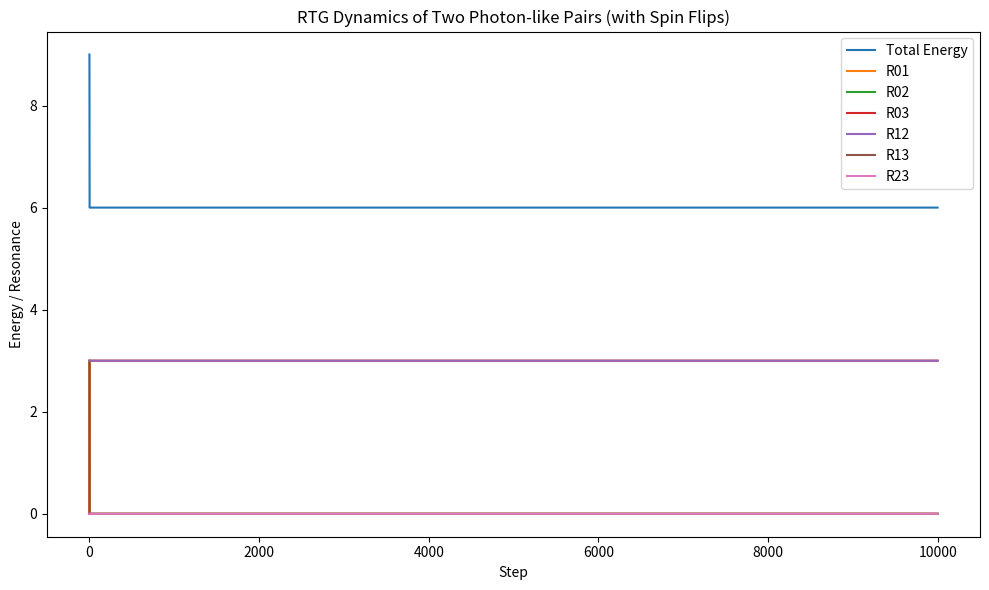

Python code for this plot:
#!/usr/bin/env python3
"""
rtg_four_node_dynamics.py — RTG dynamics with two photon-like pairs
• Four nodes: two symmetric ω-pairs with opposite spins and locked phases
• All nodes evolve (ω, φ), spin flips included (deterministic)
• Tracks potential energy and pairwise resonance over time
"""

import numpy as np
import matplotlib.pyplot as plt
import csv

# Parameters
steps = 10000
dt = 1e-3
J, K = 1.0, 3.0

# Initial conditions: symmetric ω, phase-locked, opposite spins
ω = np.array([1.0, 1.0, 1.0, 1.0])
φ = np.array([0.0, 0.0, 0.0, 0.0])
s = np.array([+1, +1, +1, -1])

ω_prev = ω.copy()
φ_prev = φ.copy()

# Resonance and energy

def resonance(i, j):
    dω = ω[i] - ω[j]
    dφ = φ[i] - φ[j]
    gauss = np.exp(-dω**2)
    return 0.75 * (1 + np.cos(dφ)) * (1 + s[i] * s[j]) * gauss

def total_energy():
    E = 0.0
    for i in range(4):
        for j in range(i + 1, 4):
            E += K * abs(ω[i] - ω[j]) + J * resonance(i, j)
    return E

def forces():
    Fω = np.zeros(4)
    Fφ = np.zeros(4)
    for i in range(4):
        for j in range(4):
            if i == j: continue
            dω = ω[i] - ω[j]
            dφ = φ[i] - φ[j]
            gauss = np.exp(-dω**2)
            spin = 1 + s[i] * s[j]
            cos = np.cos(dφ)
            sin = np.sin(dφ)
            dR_dω = -2 * dω * 0.75 * (1 + cos) * spin * gauss
            dR_dφ = -0.75 * sin * spin * gauss
            Fω[i] += K * np.sign(dω) + J * dR_dω
            Fφ[i] += J * dR_dφ
    return -Fω, -Fφ

# Logging
E_log = []
R_log = { (i,j): [] for i in range(4) for j in range(i+1,4) }

with open("rtg_four_node_states.csv", "w", newline='') as f:
    writer = csv.writer(f)
    writer.writerow(["step", "node", "omega", "phi", "spin"])

# Main loop
for t in range(steps):
    E_log.append(total_energy())
    for (i,j) in R_log:
        R_log[i,j].append(resonance(i,j))

    # Deterministic spin flips
    for i in range(4):
        s_old = s[i]
        E_before = sum(J * resonance(i, j) for j in range(4) if j != i)
        s[i] *= -1
        E_after = sum(J * resonance(i, j) for j in range(4) if j != i)
        if E_after > E_before:
            s[i] = s_old  # Reject flip

    Fω, Fφ = forces()
    ω_prev[:] = ω
    φ_prev[:] = φ
    ω += dt * Fω
    φ += dt * Fφ
    φ %= 2 * np.pi

    if t % 100 == 0:
        with open("rtg_four_node_states.csv", "a", newline='') as f:
            writer = csv.writer(f)
            for i in range(4):
                writer.writerow([t, i, ω[i], φ[i], s[i]])

# Plotting
plt.figure(figsize=(10,6))
plt.plot(E_log, label="Total Energy")
for (i,j), Rvals in R_log.items():
    plt.plot(Rvals, label=f"R{i}{j}")
plt.xlabel("Step")
plt.ylabel("Energy / Resonance")
plt.title("RTG Dynamics of Two Photon-like Pairs (with Spin Flips)")
plt.legend()
plt.tight_layout()
plt.savefig("rtg_four_node_dynamics.png")
plt.show()
